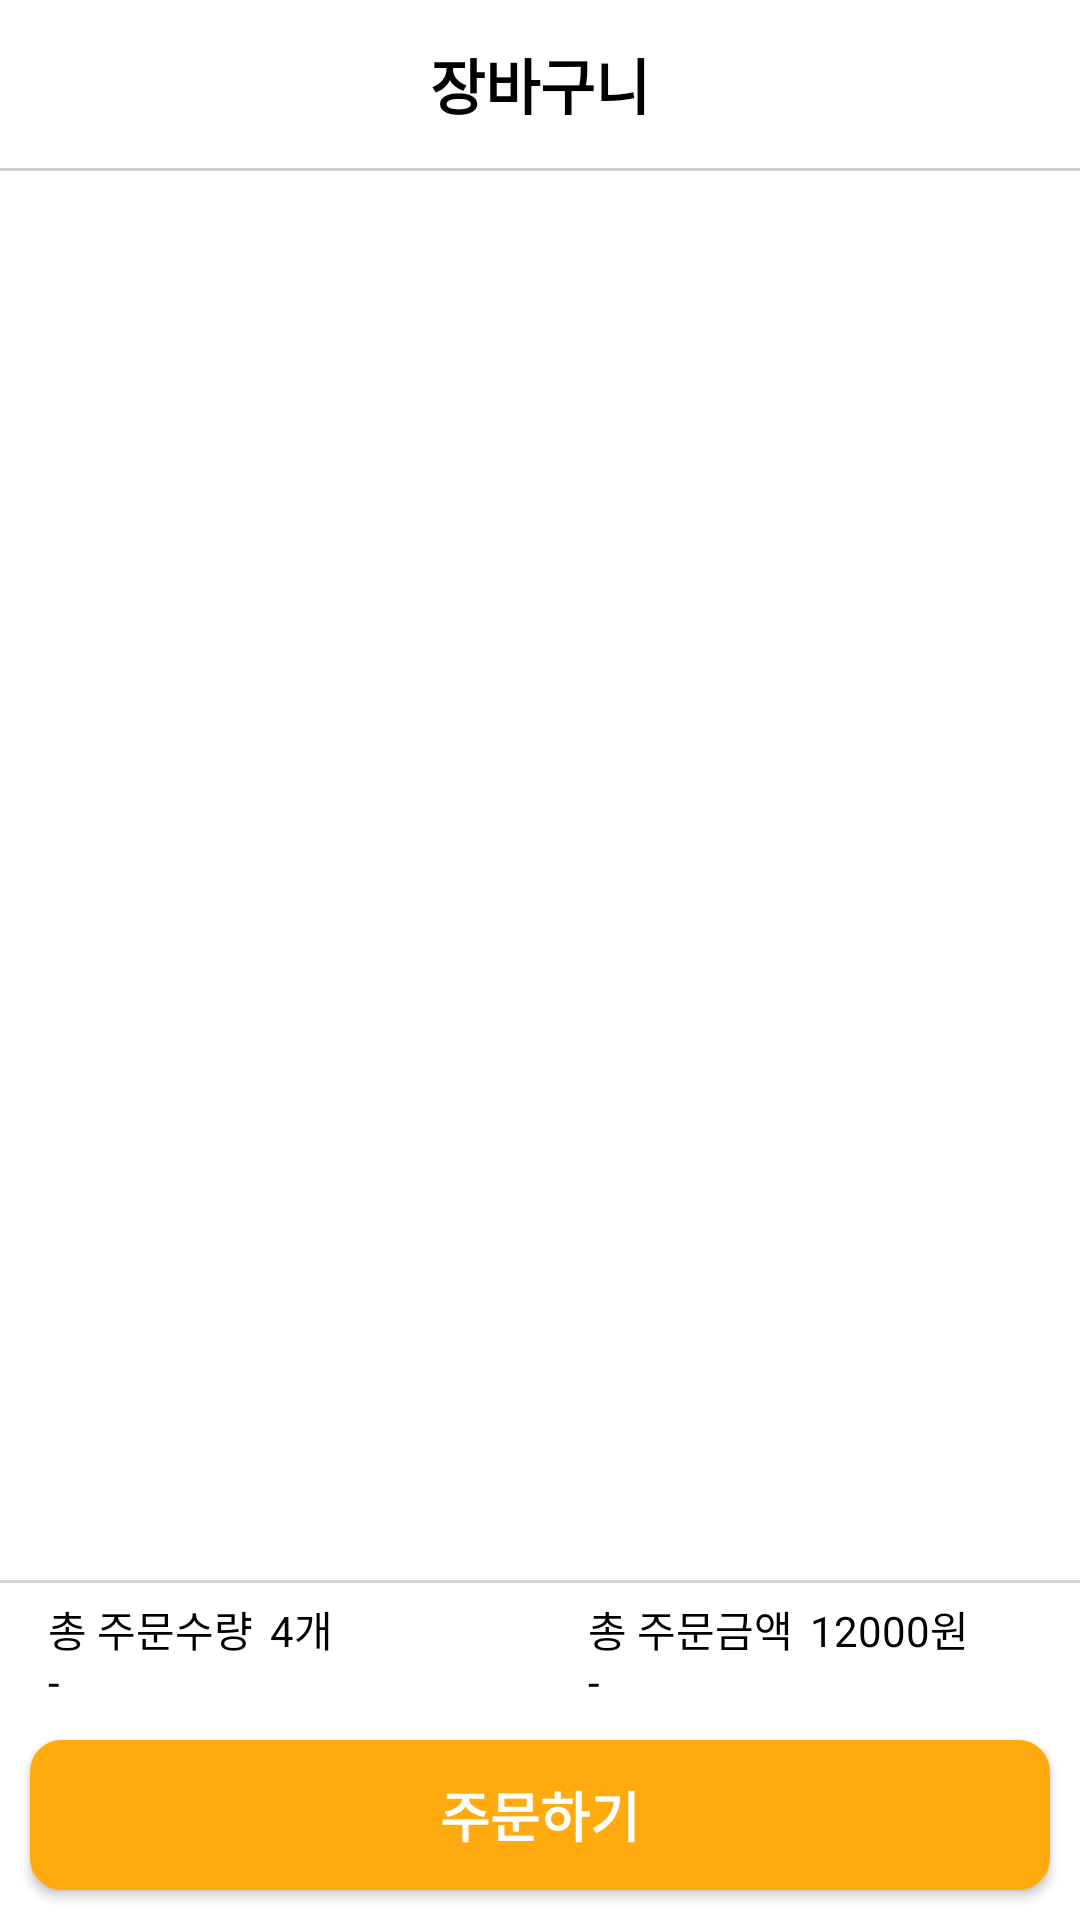

Write the Android layout XML for this screen, with the resource values it uses.
<!-- AndroidManifest.xml: application theme Theme.IconTest2 -->
<!-- res/layout/activity_order_register.xml -->
<?xml version="1.0" encoding="utf-8"?>
<LinearLayout
    xmlns:android="http://schemas.android.com/apk/res/android"
    xmlns:app="http://schemas.android.com/apk/res-auto"
    xmlns:tools="http://schemas.android.com/tools"
    android:layout_width="match_parent"
    android:layout_height="match_parent"
    tools:context=".order.OrderRegisterActivity"
    android:orientation="vertical"
    android:background="@color/white">

    <androidx.appcompat.widget.Toolbar
        android:id="@+id/seller_register_toolbar"
        android:layout_width="match_parent"
        android:layout_height="wrap_content"
        android:background="@color/white">

        <TextView
            android:layout_width="wrap_content"
            android:layout_height="wrap_content"
            android:layout_gravity="center"
            android:text="장바구니"
            android:textColor="@color/black"
            android:textSize="20sp"
            android:textStyle="bold" />

    </androidx.appcompat.widget.Toolbar>
    <View
        android:layout_width="match_parent"
        android:layout_height="1dp"
        android:background="#D0D0D0"/>
    <androidx.core.widget.NestedScrollView
        android:layout_width="match_parent"
        android:layout_height="0dp"
        android:layout_weight="1">
        <androidx.recyclerview.widget.RecyclerView
            android:id="@+id/food_order_rv"
            android:layout_width="match_parent"
            android:layout_height="match_parent"/>

    </androidx.core.widget.NestedScrollView>
    <LinearLayout
        android:id="@+id/order_check_layout"
        android:layout_width="match_parent"
        android:layout_height="wrap_content"
        android:orientation="vertical">
        <View
            android:layout_width="match_parent"
            android:layout_height="1dp"
            android:background="@color/bright_gray"/>
        <LinearLayout
            android:layout_width="match_parent"
            android:layout_height="wrap_content"
            android:orientation="horizontal"
            android:layout_marginTop="5dp">
            <TextView
                android:layout_weight="1"
                android:layout_width="0dp"
                android:layout_height="wrap_content"
                android:text="총 주문수량 - "
                android:paddingStart="16dp"
                android:textColor="@color/black"/>
            <TextView
                android:id="@+id/total_order_quantity"
                android:layout_weight="1"
                android:layout_width="0dp"
                android:layout_height="wrap_content"
                android:text="4개"
                android:textColor="@color/black"/>
            <TextView
                android:layout_weight="1"
                android:layout_width="0dp"
                android:layout_height="wrap_content"
                android:text="총 주문금액 - "
                android:paddingStart="16dp"
                android:textColor="@color/black"/>
            <TextView
                android:id="@+id/total_order_amount"
                android:layout_weight="1"
                android:layout_width="0dp"
                android:layout_height="wrap_content"
                android:text="12000원"
                android:textColor="@color/black"/>
        </LinearLayout>
    </LinearLayout>

    <Button
        android:id="@+id/order_btn"
        android:layout_width="match_parent"
        android:layout_height="50dp"
        android:layout_margin="10dp"
        android:background="@drawable/customer_login_button_style"
        android:text="주문하기"
        android:textColor="@color/white"
        android:textStyle="bold"
        android:textSize="18sp"/>

</LinearLayout>
<!-- resources referenced by this layout -->
<resources>
  <color name="black">#FF000000</color>
  <color name="bright_gray">#D2D2D2</color>
  <color name="white">#FFFFFFFF</color>
  <!-- drawable customer_login_button_style (drawable) -->
  <?xml version="1.0" encoding="utf-8"?>
  <shape xmlns:android="http://schemas.android.com/apk/res/android"
      android:shape="rectangle">
      <stroke
          android:width="1dp"
          android:color="#FFAB0F"/>
      <corners
          android:radius="10dp"/>
      <solid android:color="#FFAB0F"/>
  
  
  </shape>
  <style name="Theme.IconTest2" parent="Theme.AppCompat.DayNight.NoActionBar">
          
          <item name="colorPrimary">@color/purple_500</item>
          <item name="colorPrimaryVariant">@color/purple_700</item>
          <item name="colorOnPrimary">@color/white</item>
          
          <item name="colorSecondary">@color/teal_200</item>
          <item name="colorSecondaryVariant">@color/teal_700</item>
          <item name="colorOnSecondary">@color/black</item>
          
          <item name="android:statusBarColor">?attr/colorPrimaryVariant</item>
          
      </style>
  <color name="purple_500">#FF6200EE</color>
  <color name="purple_700">#FF3700B3</color>
  <color name="teal_200">#FF03DAC5</color>
  <color name="teal_700">#FF018786</color>
</resources>
